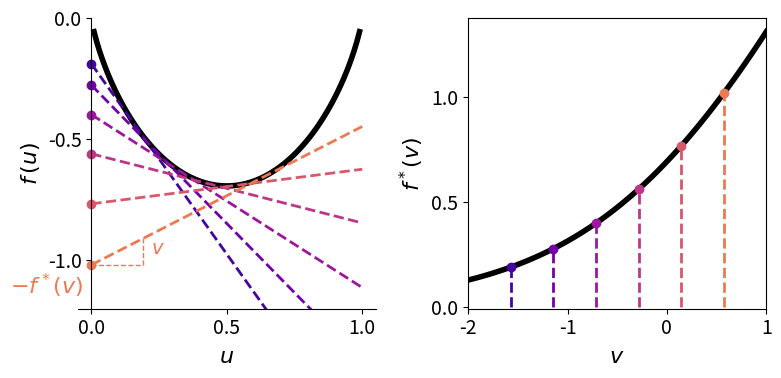

Write the Python code that produced this figure.
# Copyright 2024 Google LLC
#
# Licensed under the Apache License, Version 2.0 (the "License");
# you may not use this file except in compliance with the License.
# You may obtain a copy of the License at
#
#     https://www.apache.org/licenses/LICENSE-2.0
#
# Unless required by applicable law or agreed to in writing, software
# distributed under the License is distributed on an "AS IS" BASIS,
# WITHOUT WARRANTIES OR CONDITIONS OF ANY KIND, either express or implied.
# See the License for the specific language governing permissions and
# limitations under the License.
from matplotlib import pyplot as plt
from matplotlib import rcParams
import numpy as np
import seaborn as sns

rcParams.update({
    'font.size': 14,
    'lines.linewidth': 4,
    'mathtext.fontset': 'dejavusans',
})


fig, axs = plt.subplots(1, 2, figsize=(4 * 2, 4))

num_tangents = 8
palette = sns.color_palette('plasma', num_tangents)


def fun(x):
  return x * np.log(x) + (1 - x) * np.log(1 - x)


def conj_fun(u):
  return np.log(1 + np.exp(u))


###############
# Envelope plot
ax = axs[0]
xs = np.linspace(0.0, 1.0, 100)
conj_domain = (-2.0, 1.0)

# Plot function
ys = fun(xs)
ax.plot(xs, ys, color='k')

# Plot tangents
for i, u in enumerate(np.linspace(*conj_domain, num_tangents)[1:-1]):
  ys = u * xs - conj_fun(u)
  # Plot tangent
  ax.plot(xs, ys, '--', color=palette[i], linewidth=2)
  # Plot intercept
  ax.plot(0.0, -conj_fun(u), 'o', color=palette[i])
  if i == num_tangents - 3:
    # Add legend to intercept
    ax.annotate(
        '$-f^*(v)$',
        (0, -conj_fun(u)),
        xytext=(-0.3, -conj_fun(u) - 0.12),
        color=palette[i],
        fontsize=16,
    )
    # Add legend to slope (indicating what v corresponds to)
    ax.plot(
        xs[:20],
        np.zeros_like(xs[:20]) - conj_fun(u),
        '--',
        linewidth=1,
        color=palette[i],
    )
    ax.vlines(
        xs[19],
        -conj_fun(u),
        u * xs[19] - conj_fun(u),
        linestyles='--',
        linewidth=1,
        color=palette[i],
    )
    ax.annotate(
        '$v$',
        (xs[19], u * xs[8] - conj_fun(u)),
        xytext=(xs[19] + 0.03, u * xs[8] - conj_fun(u)),
        color=palette[i],
    )

# Approriate zoom in y axis
ax.set_ylim(-1.2, 0.0)

# Set y_axis to the left
ax.spines['left'].set_position(('data', 0))

# Eliminate upper and right axes
ax.spines['right'].set_color('none')
ax.spines['top'].set_color('none')

# Show ticks in the left and lower axes only
ax.xaxis.set_ticks_position('bottom')
ax.yaxis.set_ticks_position('left')

# Less ticks
ax.locator_params(axis='y', nbins=3)
ax.locator_params(axis='x', nbins=3)

# Labels
ax.set_xlabel('$u$', fontsize=16)
ax.set_ylabel('$f\,(u)$', fontsize=16)

#########################
# Conjugate function plot
ax = axs[1]

# Plot conjugate function
us = np.linspace(*conj_domain, 100)
vs = conj_fun(us)
ax.plot(us, vs, color='k')

# Higlight points corresponding to the tangents computed previously
for i, u in enumerate(np.linspace(*conj_domain, num_tangents)[1:-1]):
  # Vertical lines instead of the tangents ince now we are in conjugate domain
  ax.vlines(
      u, 0, conj_fun(u), color=palette[i], linestyles='dashed', linewidth=2
  )
  # Intercepts are highlighted by points along the function now
  ax.plot(u, conj_fun(u), 'o', color=palette[i])

# Appropriate zooms
ax.set_ylim(bottom=-0.01)
ax.set_xlim(us[0], us[-1])

# Add labels
ax.set_xlabel('$v$', fontsize=16)
ax.set_ylabel('$f^*(v)$', fontsize=16)

# Less ticks
ax.locator_params(axis='y', nbins=3)

fig.tight_layout()
# fig.savefig('convex_conjugate.pdf', format='pdf', bbox_inches='tight')
plt.show()
